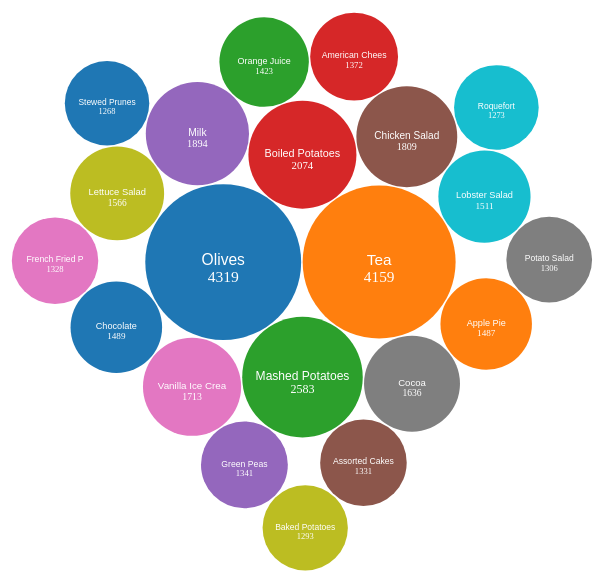
D3 v5 page, settled after 360 driven frames (6 s of simulated time); the page loaded 1 data file(s).



        // var ballData = d3.csv("team-stats.csv", ({ year, rank, team, w, l, oRtg, dRtg }) => {
        //     console.log(year, rank, team, w, l, oRtg, dRtg);
        // });

        var ballData = d3.csv("team-stats.csv", ({ Year, Rk, Team, W, L, ORtg, DRtg }) => {
            console.log(Year, Rk, Team, W, L, ORtg, DRtg);
        });

        dataset = {
            "children": [{ "Name": "Olives", "Count": 4319 },
            { "Name": "Tea", "Count": 4159 },
            { "Name": "Mashed Potatoes", "Count": 2583 },
            { "Name": "Boiled Potatoes", "Count": 2074 },
            { "Name": "Milk", "Count": 1894 },
            { "Name": "Chicken Salad", "Count": 1809 },
            { "Name": "Vanilla Ice Cream", "Count": 1713 },
            { "Name": "Cocoa", "Count": 1636 },
            { "Name": "Lettuce Salad", "Count": 1566 },
            { "Name": "Lobster Salad", "Count": 1511 },
            { "Name": "Chocolate", "Count": 1489 },
            { "Name": "Apple Pie", "Count": 1487 },
            { "Name": "Orange Juice", "Count": 1423 },
            { "Name": "American Cheese", "Count": 1372 },
            { "Name": "Green Peas", "Count": 1341 },
            { "Name": "Assorted Cakes", "Count": 1331 },
            { "Name": "French Fried Potatoes", "Count": 1328 },
            { "Name": "Potato Salad", "Count": 1306 },
            { "Name": "Baked Potatoes", "Count": 1293 },
            { "Name": "Roquefort", "Count": 1273 },
            { "Name": "Stewed Prunes", "Count": 1268 }]
        };

        var diameter = 600;
        var color = d3.scaleOrdinal(d3.schemeCategory10);

        var bubble = d3.pack(dataset)
            .size([diameter, diameter])
            .padding(1.5);

        var svg = d3.select("body")
            .append("svg")
            .attr("width", diameter)
            .attr("height", diameter)
            .attr("class", "bubble");

        var nodes = d3.hierarchy(dataset)
            .sum(function (d) { return d.Count; });

        var node = svg.selectAll(".node")
            .data(bubble(nodes).descendants())
            .enter()
            .filter(function (d) {
                return !d.children
            })
            .append("g")
            .attr("class", "node")
            .attr("transform", function (d) {
                return "translate(" + d.x + "," + d.y + ")";
            });

        node.append("title")
            .text(function (d) {
                return d.Name + ": " + d.Count;
            });

        node.append("circle")
            .attr("r", function (d) {
                return d.r;
            })
            .style("fill", function (d, i) {
                return color(i);
            });

        node.append("text")
            .attr("dy", ".2em")
            .style("text-anchor", "middle")
            .text(function (d) {
                return d.data.Name.substring(0, d.r / 3);
            })
            .attr("font-family", "sans-serif")
            .attr("font-size", function (d) {
                return d.r / 5;
            })
            .attr("fill", "white");

        node.append("text")
            .attr("dy", "1.3em")
            .style("text-anchor", "middle")
            .text(function (d) {
                return d.data.Count;
            })
            .attr("font-family", "Gill Sans", "Gill Sans MT")
            .attr("font-size", function (d) {
                return d.r / 5;
            })
            .attr("fill", "white");

        d3.select(self.frameElement)
            .style("height", diameter + "px");

    

### data: team-stats.csv
Year, Rk, Team, Age, W, L, PW, PL, MOV, SOS, SRS, ORtg, DRtg, NRtg, Pace, FTr, 3PAr, TS%, eFG%, TOV%, ORB%, FT/FGA, eFG%, TOV%
1996, 1, Chicago Bulls*, 29.9, 72, 10, 70, 12, 12.24, -0.44, 11.8, 115.2, 101.8, 13.4, 91.1, 0.291, 0.196, 0.555, 0.517, 13.1, 36.9, 0.217, 0.482, 16.1
1996, 2, Seattle SuperSonics*, 29.6, 64, 18, 61, 21, 7.79, -0.4, 7.4, 110.3, 102.1, 8.2, 93.8, 0.379, 0.249, 0.574, 0.526, 16.2, 29.7, 0.288, 0.479, 16.7
1996, 3, Utah Jazz*, 29.5, 55, 27, 59, 23, 6.59, -0.34, 6.25, 113.3, 106.1, 7.2, 90, 0.359, 0.158, 0.566, 0.517, 14.1, 31.6, 0.276, 0.489, 15.1
1996, 4, San Antonio Spurs*, 29.4, 59, 23, 58, 24, 6.3, -0.33, 5.98, 110.2, 103.5, 6.7, 93.3, 0.342, 0.2, 0.558, 0.516, 13.6, 27.5, 0.252, 0.472, 13.9
1996, 5, Orlando Magic*, 27.7, 60, 22, 56, 26, 5.56, -0.16, 5.4, 112.9, 106.9, 6, 91.8, 0.336, 0.248, 0.562, 0.529, 13.2, 29, 0.232, 0.491, 14
1996, 6, Los Angeles Lakers*, 27.1, 53, 29, 53, 29, 4.45, -0.24, 4.21, 111.4, 106.6, 4.8, 92.4, 0.306, 0.203, 0.555, 0.515, 13.3, 30.1, 0.228, 0.491, 14.9
1996, 7, Indiana Pacers*, 29.4, 52, 30, 50, 32, 3.24, -0.14, 3.11, 110.8, 107.2, 3.6, 89.3, 0.389, 0.157, 0.56, 0.509, 15.5, 33, 0.294, 0.491, 14.7
1996, 8, Cleveland Cavaliers*, 27.5, 47, 35, 49, 33, 2.59, -0.09, 2.49, 109.9, 106.7, 3.2, 82.3, 0.296, 0.264, 0.551, 0.51, 13.7, 28.6, 0.226, 0.506, 16.3
1996, 9, Detroit Pistons*, 26.8, 46, 36, 49, 33, 2.5, -0.05, 2.45, 107.9, 105.1, 2.8, 87.7, 0.36, 0.221, 0.551, 0.504, 14.6, 28, 0.271, 0.483, 13.7
1996, 10, New York Knicks*, 30.4, 47, 35, 48, 34, 2.32, -0.08, 2.24, 106, 103.5, 2.5, 91, 0.306, 0.201, 0.55, 0.509, 14.9, 25.5, 0.232, 0.476, 14.8
1996, 11, Portland Trail Blazers*, 28.1, 44, 38, 48, 34, 2.35, -0.14, 2.21, 106, 103.5, 2.5, 92.6, 0.347, 0.203, 0.528, 0.494, 15.2, 33.4, 0.23, 0.478, 13.5
1996, 12, Houston Rockets*, 29, 48, 34, 46, 36, 1.74, -0.12, 1.63, 109.3, 107.4, 1.9, 93.2, 0.317, 0.265, 0.555, 0.512, 14.1, 26.9, 0.243, 0.495, 13.6
1996, 13, Miami Heat*, 27.4, 42, 40, 45, 37, 1.43, 0.03, 1.46, 105.3, 103.8, 1.5, 91.1, 0.345, 0.23, 0.541, 0.501, 16, 30.1, 0.245, 0.469, 14.8
1996, 14, Atlanta Hawks*, 28.1, 46, 36, 45, 37, 1.22, 0.07, 1.29, 109.4, 108, 1.4, 89.6, 0.302, 0.239, 0.534, 0.49, 14, 34, 0.229, 0.512, 16.3
1996, 15, Washington Bullets, 24.8, 39, 43, 44, 38, 1.06, -0.07, 0.99, 108.7, 107.6, 1.1, 93.7, 0.314, 0.183, 0.558, 0.521, 15, 28.2, 0.228, 0.489, 15
1996, 16, Phoenix Suns*, 27.9, 41, 41, 42, 40, 0.33, -0.05, 0.28, 110.3, 110, 0.3, 93.2, 0.37, 0.147, 0.551, 0.498, 13.5, 29.8, 0.286, 0.511, 13.3
1996, 17, Charlotte Hornets, 27.8, 41, 41, 39, 43, -0.57, 0.09, -0.48, 111.2, 111.8, -0.6, 91.6, 0.32, 0.23, 0.558, 0.514, 14.1, 29.5, 0.246, 0.529, 13.9
1996, 18, Golden State Warriors, 27, 36, 46, 37, 45, -1.45, 0.03, -1.42, 108.4, 109.9, -1.5, 93.4, 0.349, 0.179, 0.539, 0.489, 14.8, 33.9, 0.265, 0.51, 15.2
1996, 19, Denver Nuggets, 26.8, 35, 47, 33, 49, -2.71, 0.09, -2.62, 105.2, 108.1, -2.9, 92.2, 0.326, 0.172, 0.526, 0.481, 14.2, 30.7, 0.242, 0.492, 12.8
1996, 20, Sacramento Kings*, 26.6, 39, 43, 33, 49, -2.71, 0.09, -2.62, 106.2, 109.1, -2.9, 93.4, 0.371, 0.184, 0.54, 0.493, 16, 32.5, 0.271, 0.498, 15.1
1996, 21, Boston Celtics, 26.3, 33, 49, 32, 50, -3.4, 0.03, -3.37, 106.4, 109.9, -3.5, 96.2, 0.329, 0.209, 0.534, 0.494, 14.1, 28.8, 0.235, 0.511, 14.3
1996, 22, Los Angeles Clippers, 25.2, 29, 53, 31, 51, -3.6, 0.13, -3.46, 106.5, 110.3, -3.8, 93.2, 0.3, 0.208, 0.544, 0.511, 15.3, 29.3, 0.21, 0.512, 15.2
1996, 23, New Jersey Nets, 27.4, 30, 52, 29, 53, -4.23, 0.09, -4.14, 101.9, 106.5, -4.6, 90.9, 0.332, 0.111, 0.497, 0.445, 15.1, 36.4, 0.248, 0.495, 14.5
1996, 24, Dallas Mavericks, 25.1, 26, 56, 28, 54, -4.9, 0.19, -4.71, 106.1, 111.2, -5.1, 95.4, 0.266, 0.274, 0.507, 0.47, 13.3, 34.1, 0.192, 0.526, 14.7
1996, 25, Milwaukee Bucks, 27.5, 25, 57, 26, 56, -5.3, 0.38, -4.92, 105.6, 111.5, -5.9, 90.2, 0.295, 0.163, 0.534, 0.495, 15, 29.7, 0.218, 0.52, 14.1
1996, 26, Minnesota Timberwolves, 26.4, 26, 56, 26, 56, -5.35, 0.22, -5.14, 104.1, 109.8, -5.7, 93.5, 0.357, 0.132, 0.535, 0.48, 16, 29.8, 0.277, 0.509, 15
1996, 27, Toronto Raptors, 26.2, 21, 61, 21, 61, -7.51, 0.31, -7.2, 103.8, 111.8, -8, 93.2, 0.296, 0.177, 0.536, 0.499, 17.2, 32, 0.214, 0.514, 14.7
1996, 28, Philadelphia 76ers, 26.1, 18, 64, 16, 66, -10, 0.55, -9.45, 102.2, 113, -10.8, 92.2, 0.353, 0.224, 0.522, 0.474, 16, 29.4, 0.259, 0.522, 14.4
1996, 29, Vancouver Grizzlies, 27.2, 15, 67, 15, 67, -9.98, 0.43, -9.55, 97.6, 108.5, -10.9, 91, 0.308, 0.174, 0.5, 0.456, 15.5, 27.3, 0.223, 0.51, 16.1
1997, 1, Chicago Bulls*, 30.7, 69, 13, 68, 14, 10.8, -0.11, 10.7, 114.4, 102.4, 12, 90, 0.267, 0.203, 0.547, 0.511, 12.5, 35.9, 0.199, 0.471, 14.8
1997, 2, Utah Jazz*, 29.6, 64, 18, 64, 18, 8.79, -0.82, 7.97, 113.6, 104, 9.6, 90, 0.389, 0.145, 0.581, 0.53, 14.7, 29.7, 0.299, 0.48, 15.5
1997, 3, Seattle SuperSonics*, 30, 57, 25, 62, 20, 7.68, -0.77, 6.91, 111.2, 102.7, 8.5, 90.3, 0.358, 0.247, 0.557, 0.51, 14.2, 30.9, 0.269, 0.49, 17.7
1997, 4, Miami Heat*, 27.2, 61, 21, 57, 25, 5.49, 0.07, 5.56, 106.8, 100.6, 6.2, 88.2, 0.324, 0.299, 0.546, 0.507, 15.5, 29.2, 0.233, 0.465, 15.6
1997, 5, Atlanta Hawks*, 28.8, 56, 26, 57, 25, 5.44, 0.08, 5.52, 108.5, 102.3, 6.2, 86.8, 0.31, 0.291, 0.542, 0.498, 14.6, 31.5, 0.236, 0.472, 15
1997, 6, Detroit Pistons*, 28.2, 54, 28, 57, 25, 5.24, 0.2, 5.45, 110.6, 104.4, 6.2, 84.5, 0.327, 0.246, 0.554, 0.512, 13, 27.5, 0.244, 0.487, 14.6
1997, 7, Houston Rockets*, 30.8, 57, 25, 54, 28, 4.48, -0.62, 3.85, 108.8, 104, 4.8, 91.6, 0.307, 0.284, 0.56, 0.52, 15.6, 28.4, 0.232, 0.481, 13.3
1997, 8, Los Angeles Lakers*, 26.5, 56, 26, 53, 29, 4.27, -0.61, 3.66, 108.3, 103.7, 4.6, 91.1, 0.351, 0.226, 0.535, 0.496, 13.7, 31.6, 0.243, 0.478, 15.1
1997, 9, Portland Trail Blazers*, 26.4, 49, 33, 53, 29, 4.17, -0.61, 3.56, 107.9, 103.3, 4.6, 90.9, 0.35, 0.217, 0.544, 0.503, 15.4, 32.5, 0.249, 0.471, 14.3
1997, 10, New York Knicks*, 29.7, 57, 25, 50, 32, 3.12, 0.18, 3.31, 104.4, 101, 3.4, 90.5, 0.34, 0.208, 0.546, 0.501, 17, 30.5, 0.255, 0.463, 15.4
… [head cut at 6 KiB]